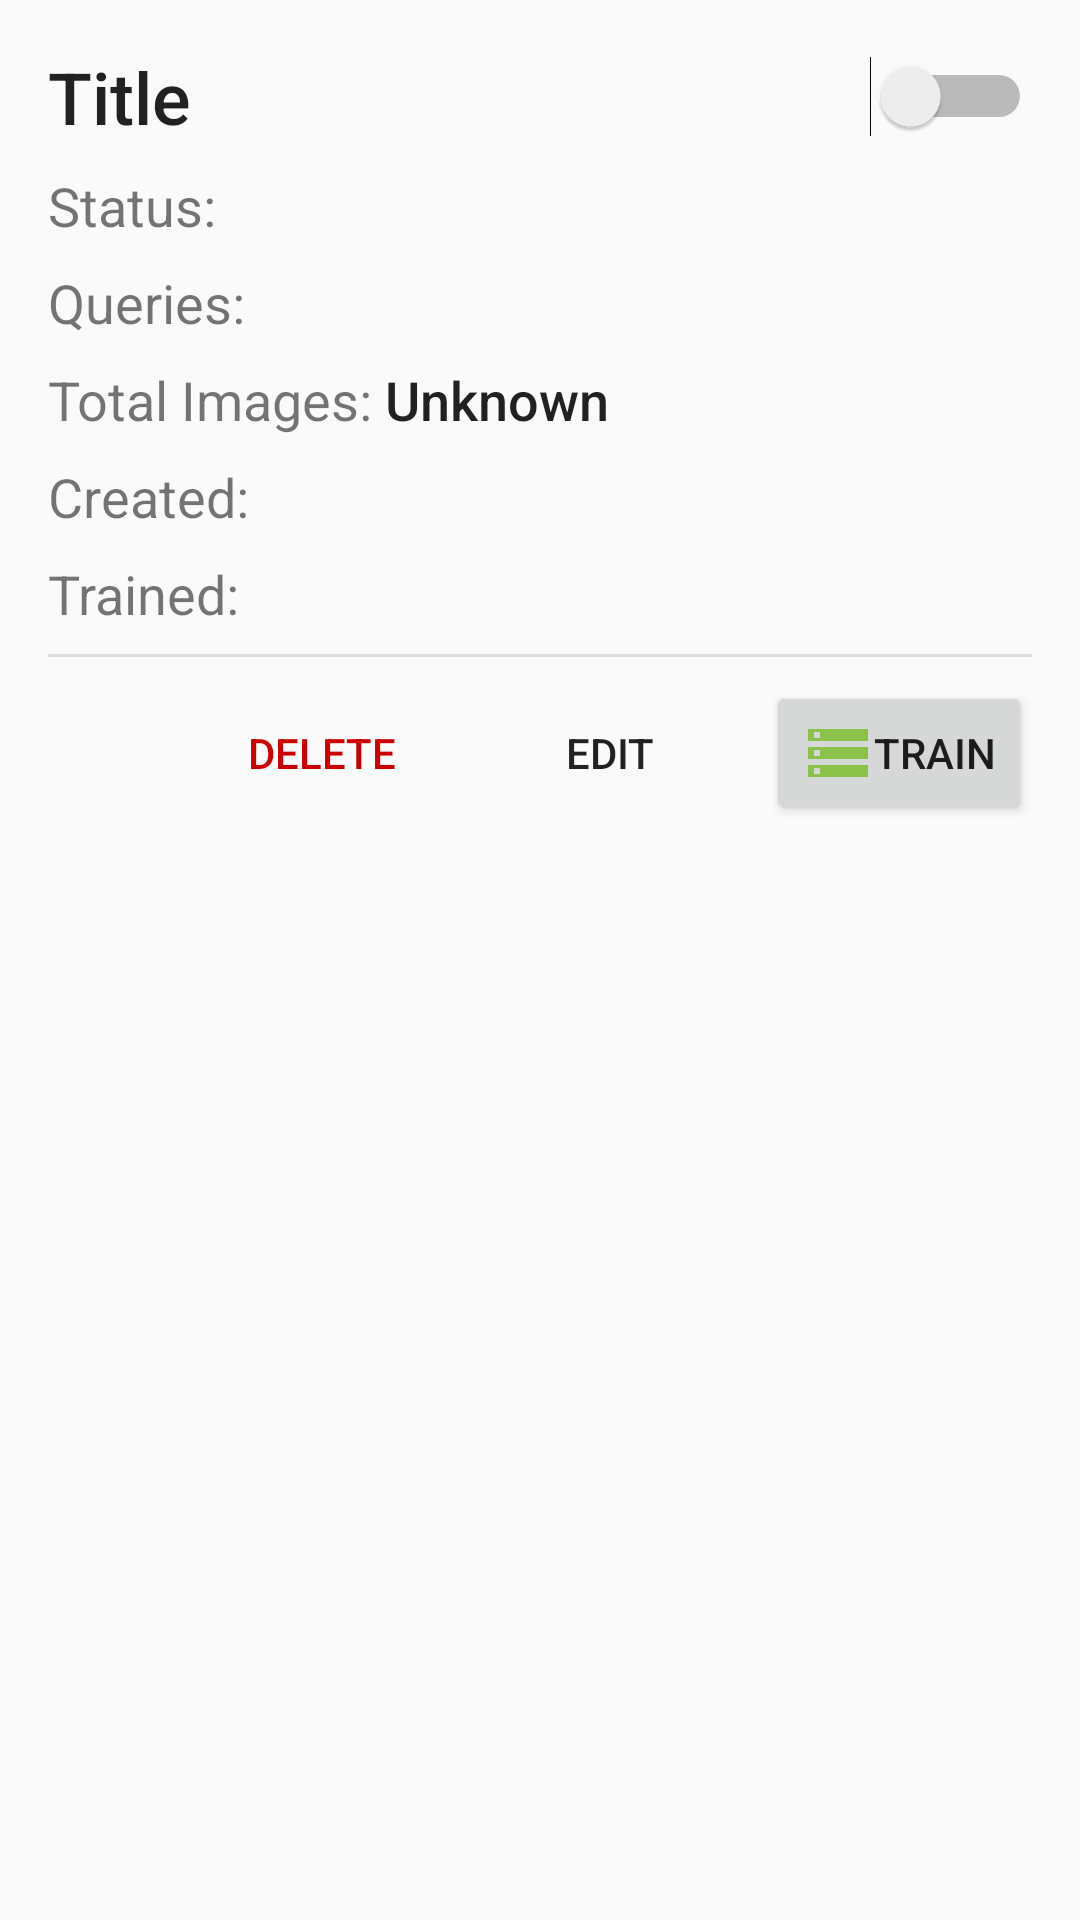

Layout XML and referenced resources for this Android screen:
<!-- AndroidManifest.xml: application theme AppTheme -->
<!-- res/layout/dialog_objectpropts.xml -->
<?xml version="1.0" encoding="utf-8"?>
<android.support.constraint.ConstraintLayout xmlns:android="http://schemas.android.com/apk/res/android"
    xmlns:app="http://schemas.android.com/apk/res-auto"
    xmlns:tools="http://schemas.android.com/tools"
    android:layout_width="match_parent"
    android:layout_height="wrap_content"
    android:background="?android:attr/detailsElementBackground"
    android:padding="16dp"
    tools:ignore="Overdraw">

    <TextView
        android:id="@+id/objpts_title"
        android:layout_width="0dp"
        android:layout_height="wrap_content"
        android:minWidth="150dp"
        android:text="Title"
        android:textAlignment="textStart"
        android:textAppearance="@android:style/TextAppearance.Material.Title"
        android:textSize="24sp"
        app:layout_constraintEnd_toStartOf="@+id/objpts_switch"
        app:layout_constraintStart_toStartOf="parent"
        app:layout_constraintTop_toTopOf="parent"
        tools:ignore="HardcodedText" />

    <Switch
        android:id="@+id/objpts_switch"
        android:layout_width="wrap_content"
        android:layout_height="wrap_content"
        app:layout_constraintBottom_toBottomOf="@+id/objpts_title"
        app:layout_constraintEnd_toEndOf="parent"
        app:layout_constraintStart_toEndOf="@+id/objpts_title"
        app:layout_constraintTop_toTopOf="parent" />

    <TextView
        android:id="@+id/textView3"
        android:layout_width="wrap_content"
        android:layout_height="wrap_content"
        android:layout_marginTop="8dp"
        android:text="@string/main_op_status"
        android:textAppearance="@android:style/TextAppearance.Material.Small"
        android:textSize="18sp"
        app:layout_constraintStart_toStartOf="parent"
        app:layout_constraintTop_toBottomOf="@+id/objpts_title" />

    <TextView
        android:id="@+id/objpts_status"
        android:layout_width="wrap_content"
        android:layout_height="wrap_content"
        android:layout_marginStart="4dp"
        android:textAppearance="@android:style/TextAppearance.Material.Body2"
        android:textSize="18sp"
        app:layout_constraintStart_toEndOf="@+id/textView3"
        app:layout_constraintTop_toTopOf="@+id/textView3"
        tools:ignore="HardcodedText"
        tools:text="Ready, Up-to-date" />

    <TextView
        android:id="@+id/textView5"
        android:layout_width="wrap_content"
        android:layout_height="wrap_content"
        android:layout_marginTop="8dp"
        android:text="@string/main_op_queries"
        android:textAppearance="@android:style/TextAppearance.Material.Small"
        android:textSize="18sp"
        app:layout_constraintStart_toStartOf="parent"
        app:layout_constraintTop_toBottomOf="@+id/objpts_status" />

    <TextView
        android:id="@+id/objpts_queries"
        android:layout_width="wrap_content"
        android:layout_height="wrap_content"
        android:layout_marginStart="4dp"
        android:textAppearance="@android:style/TextAppearance.Material.Body2"
        android:textSize="18sp"
        app:layout_constraintStart_toEndOf="@+id/textView5"
        app:layout_constraintTop_toTopOf="@+id/textView5"
        tools:ignore="HardcodedText"
        tools:text="4" />

    <TextView
        android:id="@+id/textView6"
        android:layout_width="wrap_content"
        android:layout_height="wrap_content"
        android:layout_marginTop="8dp"
        android:text="@string/main_op_total"
        android:textSize="18sp"
        app:layout_constraintStart_toStartOf="parent"
        app:layout_constraintTop_toBottomOf="@+id/objpts_queries" />

    <TextView
        android:id="@+id/objpts_total"
        android:layout_width="wrap_content"
        android:layout_height="wrap_content"
        android:layout_marginStart="4dp"
        android:text="@string/main_op_unknown"
        android:textAppearance="@android:style/TextAppearance.Material.Body2"
        android:textSize="18sp"
        app:layout_constraintStart_toEndOf="@+id/textView6"
        app:layout_constraintTop_toTopOf="@+id/textView6" />

    <TextView
        android:id="@+id/textView8"
        android:layout_width="wrap_content"
        android:layout_height="wrap_content"
        android:layout_marginTop="8dp"
        android:text="@string/main_op_created"
        android:textSize="18sp"
        app:layout_constraintStart_toStartOf="parent"
        app:layout_constraintTop_toBottomOf="@+id/objpts_total" />

    <TextView
        android:id="@+id/objpts_created"
        android:layout_width="wrap_content"
        android:layout_height="wrap_content"
        android:layout_marginStart="4dp"
        android:textAppearance="@android:style/TextAppearance.Material.Body2"
        android:textSize="18sp"
        app:layout_constraintStart_toEndOf="@+id/textView8"
        app:layout_constraintTop_toTopOf="@+id/textView8"
        tools:ignore="HardcodedText"
        tools:text="14 aug. 1939" />

    <TextView
        android:id="@+id/textView10"
        android:layout_width="wrap_content"
        android:layout_height="wrap_content"
        android:layout_marginTop="8dp"
        android:text="@string/main_op_learned"
        android:textSize="18sp"
        app:layout_constraintStart_toStartOf="parent"
        app:layout_constraintTop_toBottomOf="@+id/objpts_created" />

    <TextView
        android:id="@+id/objpts_learned"
        android:layout_width="wrap_content"
        android:layout_height="wrap_content"
        android:layout_marginStart="4dp"
        android:textAppearance="@android:style/TextAppearance.Material.Body2"
        android:textSize="18sp"
        app:layout_constraintStart_toEndOf="@+id/textView10"
        app:layout_constraintTop_toTopOf="@+id/textView10"
        tools:ignore="HardcodedText"
        tools:text="---" />

    <View
        android:id="@+id/divider2"
        android:layout_width="0dp"
        android:layout_height="1dp"
        android:layout_marginTop="8dp"
        android:background="?android:attr/listDivider"
        app:layout_constraintEnd_toEndOf="parent"
        app:layout_constraintStart_toStartOf="parent"
        app:layout_constraintTop_toBottomOf="@+id/objpts_learned" />

    <Button
        android:id="@+id/objpts_train"
        style="@android:style/Widget.Material.Light.Button"
        android:layout_width="wrap_content"
        android:layout_height="wrap_content"
        android:layout_marginTop="8dp"
        android:drawableStart="@drawable/ic_baseline_storage_24px"
        android:text="@string/main_op_train"
        app:layout_constraintEnd_toEndOf="parent"
        app:layout_constraintTop_toBottomOf="@+id/divider2" />

    <Button
        android:id="@+id/objpts_edit"
        style="@android:style/Widget.Material.Button.Borderless"
        android:layout_width="wrap_content"
        android:layout_height="wrap_content"
        android:layout_marginTop="8dp"
        android:layout_marginEnd="8dp"
        android:drawableStart="@drawable/ic_baseline_edit_24px"
        android:text="@string/main_op_edit"
        app:layout_constraintEnd_toStartOf="@+id/objpts_train"
        app:layout_constraintTop_toBottomOf="@+id/divider2" />

    <Button
        android:id="@+id/objpts_delete"
        style="@android:style/Widget.Material.Light.Button.Borderless.Colored"
        android:layout_width="wrap_content"
        android:layout_height="wrap_content"
        android:layout_marginTop="8dp"
        android:layout_marginEnd="8dp"
        android:drawableStart="@drawable/ic_baseline_delete_red"
        android:text="@string/main_op_delete"
        android:textColor="@android:color/holo_red_dark"
        app:layout_constraintEnd_toStartOf="@+id/objpts_edit"
        app:layout_constraintTop_toBottomOf="@+id/divider2" />

</android.support.constraint.ConstraintLayout>
<!-- resources referenced by this layout -->
<resources>
  <!-- drawable ic_baseline_storage_24px (drawable) -->
  <vector xmlns:android="http://schemas.android.com/apk/res/android"
      android:width="24dp"
      android:height="24dp"
      android:viewportWidth="24"
      android:viewportHeight="24">
    <path
        android:fillColor="@color/colorAccent"
        android:pathData="M2,20h20v-4L2,16v4zM4,17h2v2L4,19v-2zM2,4v4h20L22,4L2,4zM6,7L4,7L4,5h2v2zM2,14h20v-4L2,10v4zM4,11h2v2L4,13v-2z"/>
  </vector>
  <string name="main_op_created">Created:</string>
  <string name="main_op_delete">Delete</string>
  <string name="main_op_edit">Edit</string>
  <string name="main_op_learned">Trained:</string>
  <string name="main_op_queries">Queries:</string>
  <string name="main_op_status">Status:</string>
  <string name="main_op_total">Total Images:</string>
  <string name="main_op_train">Train</string>
  <string name="main_op_unknown">Unknown</string>
  <style name="AppTheme" parent="Theme.AppCompat.Light.NoActionBar">
          <item name="colorPrimary">@color/colorPrimary</item>
          <item name="colorPrimaryDark">@color/colorPrimaryDark</item>
          <item name="colorAccent">@color/colorAccent</item>
      </style>
  <color name="colorAccent">#8bc34a</color>
  <color name="colorPrimary">#1565c0</color>
  <color name="colorPrimaryDark">#003c8f</color>
</resources>
